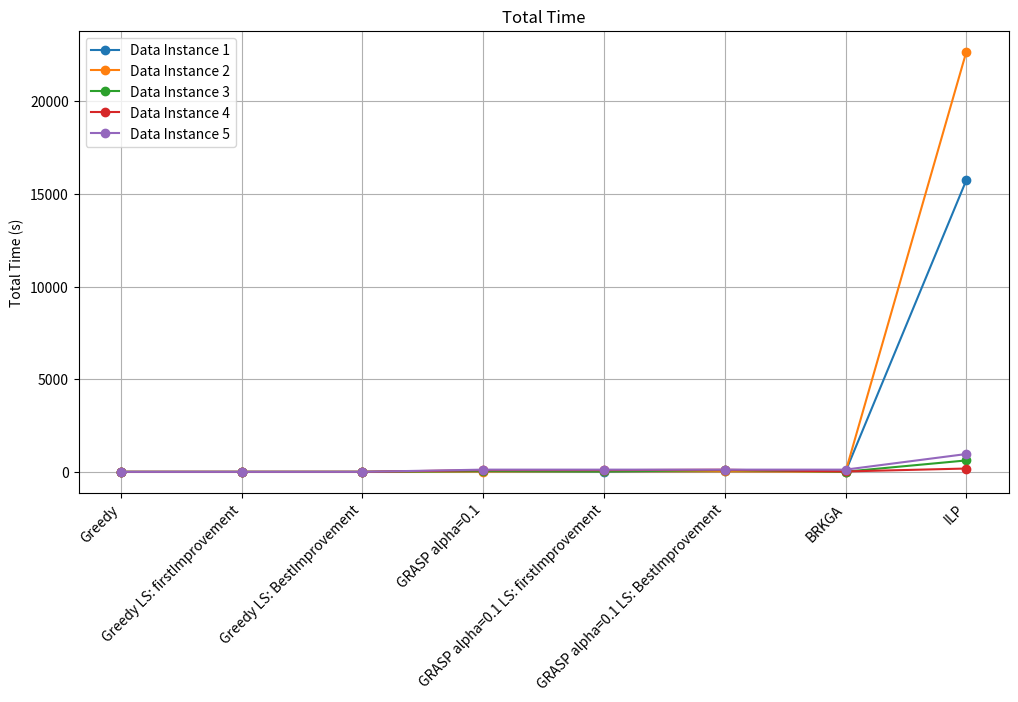
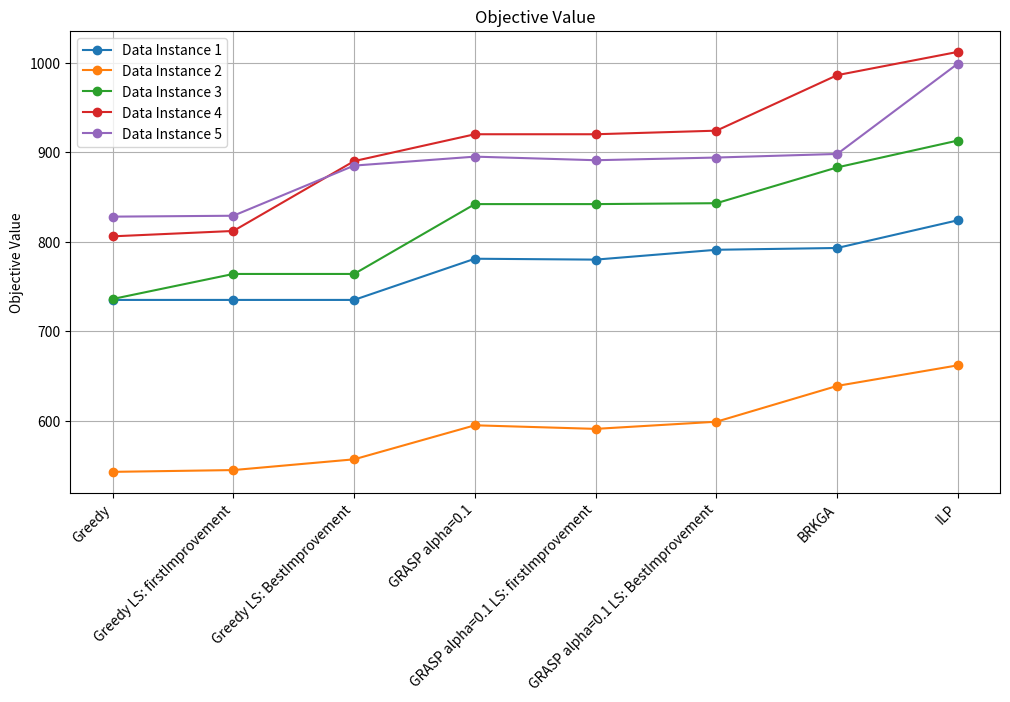
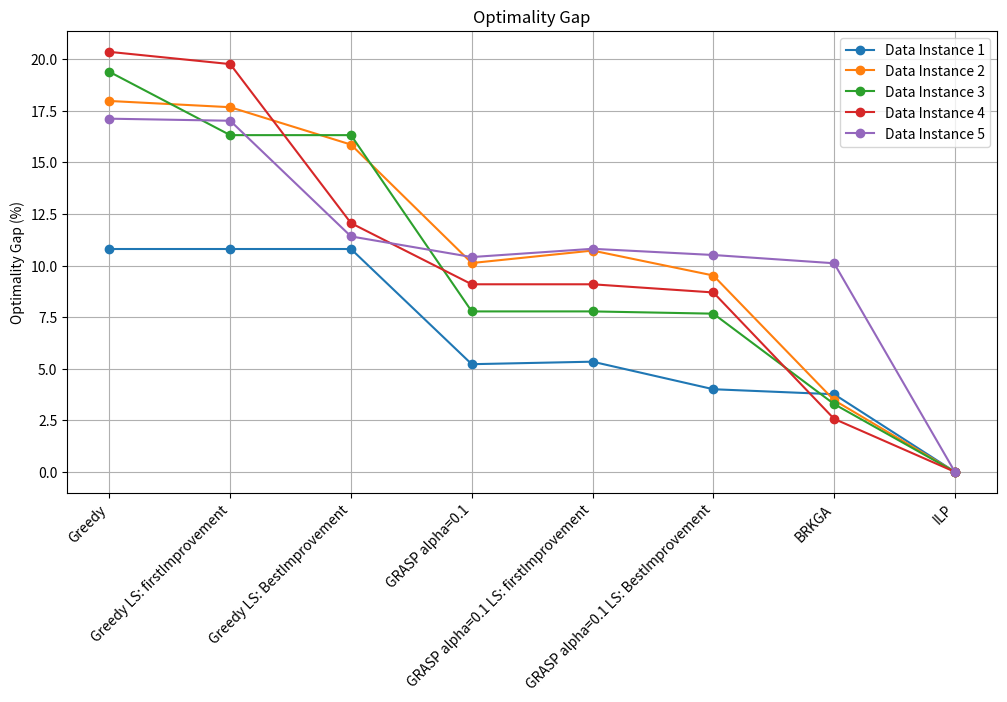

These figures' Python source, in order:
import matplotlib.pyplot as plt
import numpy as np

# Data for Instances 0 to 4
instances = [
    # Instance 0
    {
        'name': 'Data Instance 1',
        'optimal': 824,
        'methods': [
            {'name': 'Greedy', 'obj_value': 735, 'time': 0.00191855},
            {'name': 'Greedy LS: firstImprovement', 'obj_value': 735, 'time': 0.09933352},
            {'name': 'Greedy LS: BestImprovement', 'obj_value': 735, 'time': 0.10286260},
            {'name': 'GRASP alpha=0.1', 'obj_value': 781, 'time': 28.5474},
            {'name': 'GRASP alpha=0.1 LS: firstImprovement', 'obj_value': 780, 'time': 14.2199},
            {'name': 'GRASP alpha=0.1 LS: BestImprovement', 'obj_value': 791, 'time': 30.91},
            {'name': 'BRKGA', 'obj_value': 793, 'time': 11.229}
        ]
    },
    {
        'name': 'Data Instance 2',
        'optimal': 662,
        'methods': [
            {'name': 'Greedy', 'obj_value': 543, 'time': 0.00109124},
            {'name': 'Greedy LS: firstImprovement', 'obj_value': 545, 'time': 0.06707668},
            {'name': 'Greedy LS: BestImprovement', 'obj_value': 557, 'time': 0.47273946},
            {'name': 'GRASP alpha=0.1', 'obj_value': 595, 'time': 15.019},
            {'name': 'GRASP alpha=0.1 LS: firstImprovement', 'obj_value': 591, 'time': 32.02072215},
            {'name': 'GRASP alpha=0.1 LS: BestImprovement', 'obj_value': 599, 'time': 21.69},
            {'name': 'BRKGA', 'obj_value': 639, 'time': 3.29}
        ]
    },
    {
        'name': 'Data Instance 3',
        'optimal': 913,
        'methods': [
            {'name': 'Greedy', 'obj_value': 736, 'time': 0.001979},
            {'name': 'Greedy LS: firstImprovement', 'obj_value': 764, 'time': 0.0847},
            {'name': 'Greedy LS: BestImprovement', 'obj_value': 764, 'time': 0.2985},
            {'name': 'GRASP alpha=0.1', 'obj_value': 842, 'time': 41.46},
            {'name': 'GRASP alpha=0.1 LS: firstImprovement', 'obj_value': 842, 'time': 20.1878},
            {'name': 'GRASP alpha=0.1 LS: BestImprovement', 'obj_value': 843, 'time': 96.2},
            {'name': 'BRKGA', 'obj_value': 883, 'time': 10.507}
        ]
    },
    {
        'name': 'Data Instance 4',
        'optimal': 1012,
        'methods': [
            {'name': 'Greedy', 'obj_value': 806, 'time': 0.002},
            {'name': 'Greedy LS: firstImprovement', 'obj_value': 812, 'time': 0.02441907},
            {'name': 'Greedy LS: BestImprovement', 'obj_value': 890, 'time': 0.885},
            {'name': 'GRASP alpha=0.1', 'obj_value': 920, 'time': 92.66},
            {'name': 'GRASP alpha=0.1 LS: firstImprovement', 'obj_value': 920, 'time': 92.66},
            {'name': 'GRASP alpha=0.1 LS: BestImprovement', 'obj_value': 924, 'time': 114.10},
            {'name': 'BRKGA', 'obj_value': 986, 'time': 21.40}
        ]
    },
    # Instance 4
    {
        'name': 'Data Instance 5',
        'optimal': 999,
        'methods': [
            {'name': 'Greedy', 'obj_value': 828, 'time': 0.00407314},
            {'name': 'Greedy LS: firstImprovement', 'obj_value': 829, 'time': 0.01528311},
            {'name': 'Greedy LS: BestImprovement', 'obj_value': 885, 'time': 0.91646671},
            {'name': 'GRASP alpha=0.1', 'obj_value': 895, 'time': 120.00081158},
            {'name': 'GRASP alpha=0.1 LS: firstImprovement', 'obj_value': 891, 'time': 120.02017570},
            {'name': 'GRASP alpha=0.1 LS: BestImprovement', 'obj_value': 894, 'time': 120.03974319},
            {'name': 'BRKGA', 'obj_value': 898, 'time': 120.18189049}
        ]
    }
]

# ILP optimal values and elapsed times for all instances
ilp_optimal_values = [824, 662, 913, 1012, 999]
ilp_elapsed_times = [15745.815890312, 22671.433958054, 617.157467842, 180.276755333, 963.182805061]

for i, instance in enumerate(instances):
    optimal_value = ilp_optimal_values[i]
    instance['optimal'] = optimal_value
    for method in instance['methods']:
        method['optimality_gap'] = abs(method['obj_value'] - optimal_value) / optimal_value * 100


# Adjusting the script to maintain the order of algorithms as provided in the data

def plot_metric(metric_name, ylabel, title):
    plt.figure(figsize=(12, 6))
    for i, instance in enumerate(instances):
        # Extracting metrics and method names in the order they appear in the instance data
        metrics = [method[metric_name] for method in instance['methods']]
        method_names = [method['name'] for method in instance['methods']]

        # Adding ILP data
        if metric_name == 'time':
            metrics.append(ilp_elapsed_times[i])  # ILP time for 'time' metric
        elif metric_name == 'obj_value':
            metrics.append(ilp_optimal_values[i])
        else:
            metrics.append(0)  # 0 for other metrics (ILP has no gap or obj_value in this context)

        method_names.append('ILP')  # Adding 'ILP' to method names

        plt.plot(method_names, metrics, label=f'{instance["name"]}', marker='o')

    plt.ylabel(ylabel)
    plt.title(title)
    plt.xticks(method_names, rotation=45, ha="right")
    plt.legend()
    plt.grid(True)
    plt.show()


# Plotting metrics for the first three instances
plot_metric('time', 'Total Time (s)', 'Total Time')
plt.savefig('total_time.png', dpi=300, bbox_inches='tight', pad_inches=0.1)
plot_metric('obj_value', 'Objective Value', 'Objective Value')
plt.savefig('obj_value.png', dpi=300, bbox_inches='tight', pad_inches=0.1)
# plot_metric('avg_time', 'Average Time per Solution (s)', 'Average Time per Solution')
# plt.savefig('avg_time.png', dpi=300, bbox_inches='tight', pad_inches=0.1)
plot_metric('optimality_gap', 'Optimality Gap (%)', 'Optimality Gap')
plt.savefig('optimality_gap.png', dpi=300, bbox_inches='tight', pad_inches=0.1)

